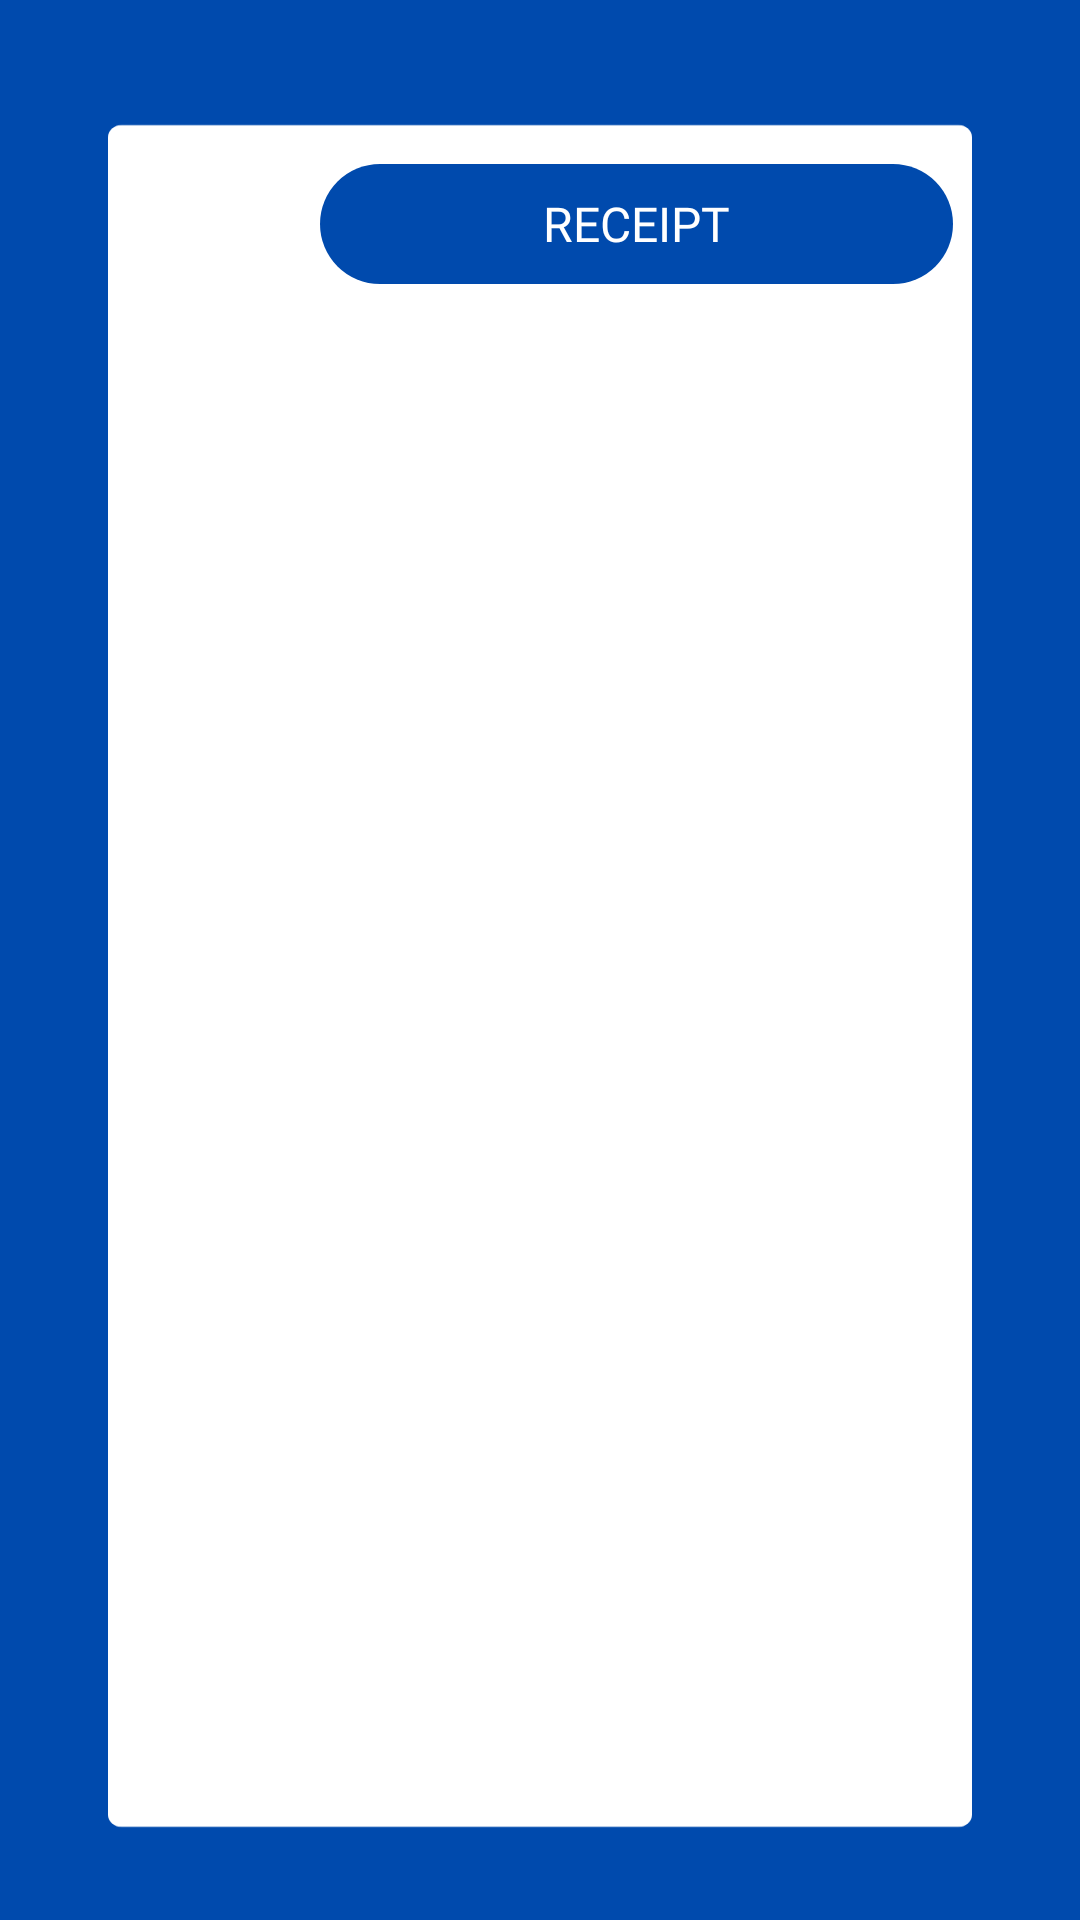

The Android layout XML behind this screen, and the referenced resources:
<!-- AndroidManifest.xml: application theme Theme.PNRCompanion -->
<!-- res/layout/activity_receipt.xml -->
<?xml version="1.0" encoding="utf-8"?>
<androidx.constraintlayout.widget.ConstraintLayout xmlns:android="http://schemas.android.com/apk/res/android"
    xmlns:app="http://schemas.android.com/apk/res-auto"
    xmlns:tools="http://schemas.android.com/tools"
    android:layout_width="match_parent"
    android:layout_height="match_parent"
    android:background="@drawable/back_3"
    tools:context=".Receipt_Activity">

    <TextView
        android:id="@+id/txt_receipt"
        android:layout_width="211dp"
        android:layout_height="40dp"
        android:background="@drawable/btn_bg"
        android:fontFamily="@font/poppins_bold"
        android:gravity="center"
        android:text="RECEIPT"
        android:textColor="@color/white"
        android:textSize="16sp"
        app:layout_constraintBottom_toBottomOf="parent"
        app:layout_constraintEnd_toEndOf="parent"
        app:layout_constraintHorizontal_bias="0.715"
        app:layout_constraintStart_toStartOf="parent"
        app:layout_constraintTop_toTopOf="parent"
        app:layout_constraintVertical_bias="0.091" />

</androidx.constraintlayout.widget.ConstraintLayout>
<!-- resources referenced by this layout -->
<resources>
  <color name="white">#FFFFFFFF</color>
  <!-- drawable back_3: png bitmap (drawable, 16464 bytes) -->
  <!-- drawable btn_bg (drawable) -->
  <?xml version="1.0" encoding="utf-8"?>
  <shape xmlns:android="http://schemas.android.com/apk/res/android">
      <solid android:color="@color/dark_blue"/>
      <corners android:radius="70dp"/>
  
  </shape>
  <style name="Theme.PNRCompanion" parent="Theme.AppCompat.Light.NoActionBar">
          
          <item name="colorPrimary">@color/purple_500</item>
          <item name="colorPrimaryVariant">@color/purple_700</item>
          <item name="colorOnPrimary">@color/white</item>
          
          <item name="colorSecondary">@color/teal_200</item>
          <item name="colorSecondaryVariant">@color/teal_700</item>
          <item name="colorOnSecondary">@color/black</item>
          
          <item name="android:statusBarColor">?attr/colorPrimaryVariant</item>
          
      </style>
  <color name="dark_blue">#004AAD</color>
  <color name="purple_500">#FF6200EE</color>
  <color name="purple_700">#FF3700B3</color>
  <color name="teal_200">#FF03DAC5</color>
  <color name="teal_700">#FF018786</color>
  <color name="black">#FF000000</color>
</resources>
